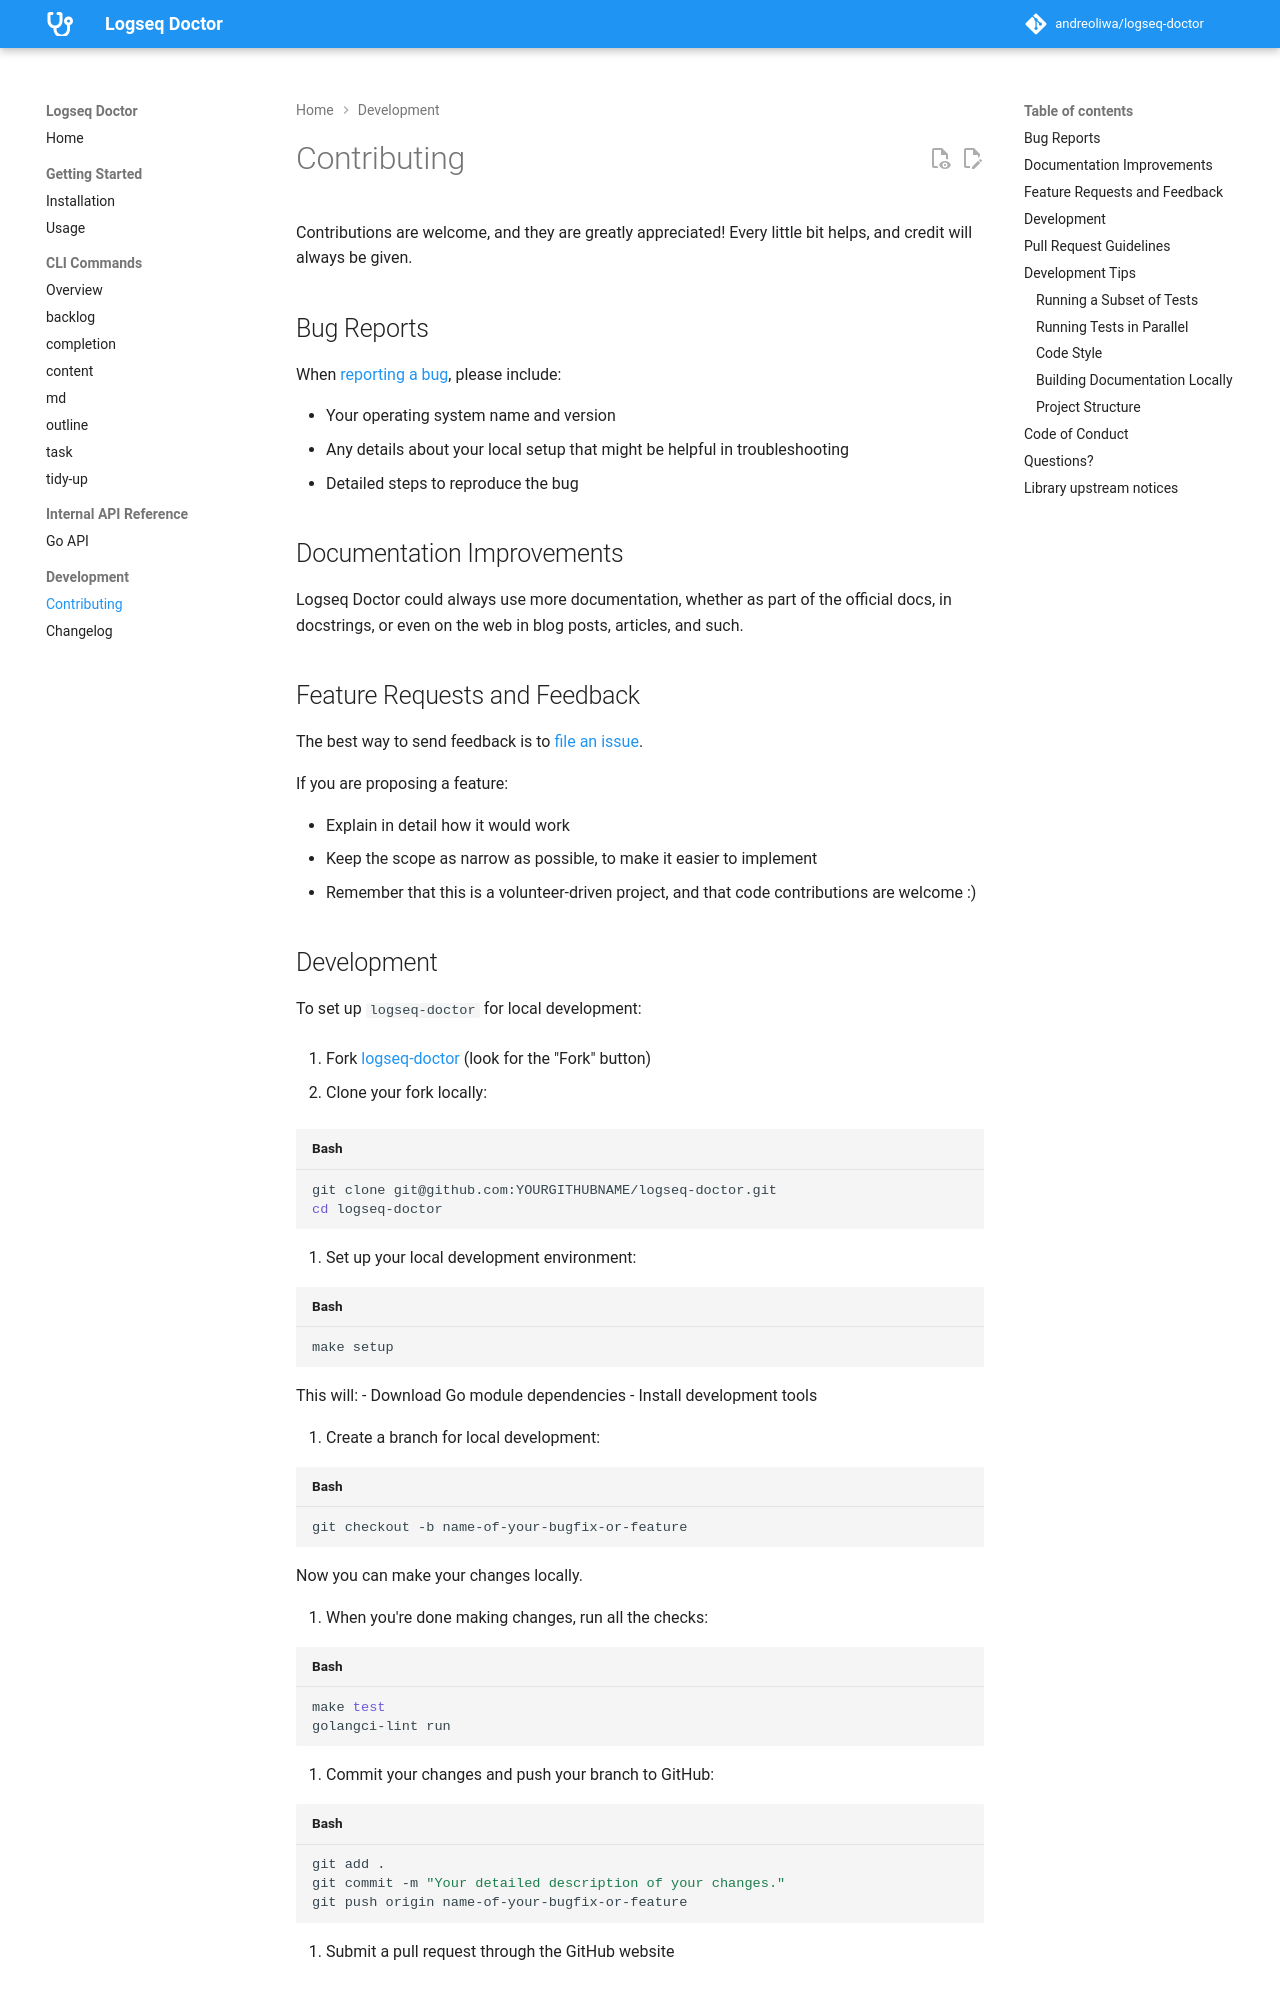

repository: andreoliwa/logseq-doctor · page: contributing/index.html · generator: mkdocs

# Contributing

Contributions are welcome, and they are greatly appreciated! Every little bit helps, and credit will always be given.

## Bug Reports

When [reporting a bug](https://github.com/andreoliwa/logseq-doctor/issues), please include:

- Your operating system name and version
- Any details about your local setup that might be helpful in troubleshooting
- Detailed steps to reproduce the bug

## Documentation Improvements

Logseq Doctor could always use more documentation, whether as part of the official docs, in docstrings, or even on the web in blog posts, articles, and such.

## Feature Requests and Feedback

The best way to send feedback is to [file an issue](https://github.com/andreoliwa/logseq-doctor/issues).

If you are proposing a feature:

- Explain in detail how it would work
- Keep the scope as narrow as possible, to make it easier to implement
- Remember that this is a volunteer-driven project, and that code contributions are welcome :)

## Development

To set up `logseq-doctor` for local development:

1. Fork [logseq-doctor](https://github.com/andreoliwa/logseq-doctor) (look for the "Fork" button)

2. Clone your fork locally:

   ```bash
   git clone git@github.com:YOURGITHUBNAME/logseq-doctor.git
   cd logseq-doctor
   ```

3. Set up your local development environment:

   ```bash
   make setup
   ```

   This will:
   - Download Go module dependencies
   - Install development tools

4. Create a branch for local development:

   ```bash
   git checkout -b name-of-your-bugfix-or-feature
   ```

   Now you can make your changes locally.

5. When you're done making changes, run all the checks:

   ```bash
   make test
   golangci-lint run
   ```

6. Commit your changes and push your branch to GitHub:

   ```bash
   git add .
   git commit -m "Your detailed description of your changes."
   git push origin name-of-your-bugfix-or-feature
   ```

7. Submit a pull request through the GitHub website
